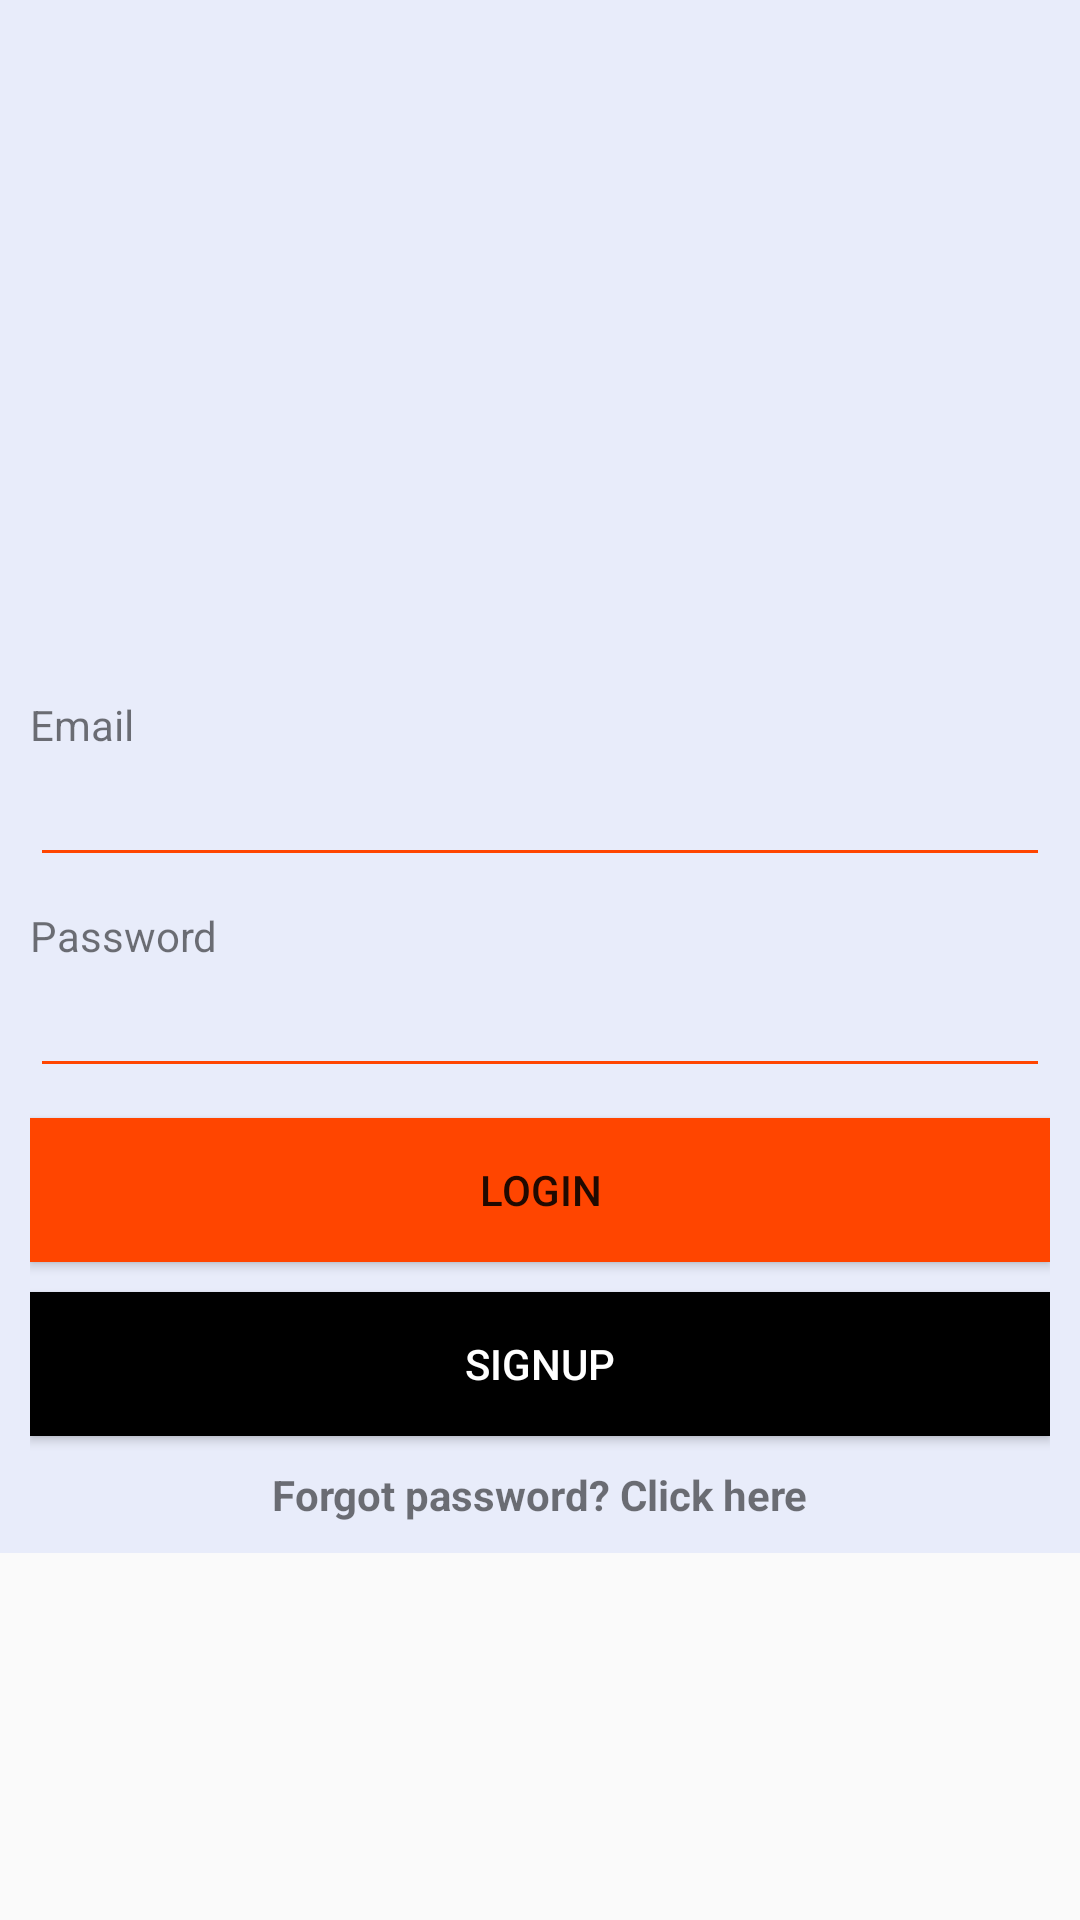

The Android layout XML behind this screen, and the referenced resources:
<!-- AndroidManifest.xml: application theme AppTheme -->
<!-- res/layout/activity_login.xml -->
<ScrollView
    android:layout_height="wrap_content"
    android:layout_width="fill_parent"
    xmlns:android="http://schemas.android.com/apk/res/android">
<LinearLayout xmlns:android="http://schemas.android.com/apk/res/android"
    xmlns:tools="http://schemas.android.com/tools"
    android:layout_width="match_parent"
    android:padding="10dp"
    android:orientation="vertical"
    android:layout_height="match_parent"
    android:background="@color/view_background">

    <ImageView
        android:layout_width="222dp"
        android:layout_height="222dp"
        android:layout_gravity="center"
        android:background="@drawable/logo"/>


    <TextView
        android:text="Email"
        android:layout_width="wrap_content"
        android:layout_height="wrap_content" />

    <EditText
        android:id="@+id/etEmail"
        android:layout_width="match_parent"
        android:layout_marginBottom="10dp"
        android:layout_height="wrap_content"
        android:inputType="textEmailAddress"
        android:backgroundTint="@color/colorAccent"/>

    <TextView
        android:text="Password"
        android:layout_width="wrap_content"
        android:layout_height="wrap_content" />

    <EditText
        android:id="@+id/etPassword"
        android:layout_width="match_parent"
        android:inputType="textPassword"
        android:layout_marginBottom="10dp"
        android:layout_height="wrap_content"
        android:backgroundTint="@color/colorAccent"/>


        <Button
            android:id="@+id/bLogin"
            android:background="@color/colorAccent"
            android:shadowColor="@color/colorPrimary"
            android:layout_width="match_parent"
            android:layout_marginBottom="10dp"
            android:layout_height="wrap_content"
            android:text="Login" />

        <Button
            android:id="@+id/etRegisterLink"
            android:background="@color/colorPrimaryDark"
            android:shadowColor="@color/colorAccent"
            android:textColor="@color/white"
            android:layout_width="match_parent"
            android:layout_marginBottom="10dp"
            android:layout_height="wrap_content"
            android:text="SignUp" />

    <TextView
        android:id="@+id/etResetLink"
        android:layout_width="wrap_content"
        android:layout_height="wrap_content"
        android:layout_gravity="center_horizontal"
        android:text="Forgot password? Click here"
        android:textStyle="bold" />

</LinearLayout>
</ScrollView>
<!-- resources referenced by this layout -->
<resources>
  <color name="colorAccent">#FF4500</color>
  <color name="colorPrimary">#000000</color>
  <color name="colorPrimaryDark">#000000</color>
  <color name="view_background">#e8ecfa</color>
  <color name="white">#FFFFFF</color>
  <style name="AppTheme" parent="Theme.AppCompat.Light.DarkActionBar">
          
          <item name="colorPrimary">@color/colorPrimary</item>
          <item name="colorPrimaryDark">@color/colorPrimaryDark</item>
          <item name="colorAccent">@color/colorAccent</item>
          <item name="android:textColorSecondary">@android:color/white</item>
          <item name="actionBarStyle">@style/AppBarOverlay</item>
      </style>
  <style name="AppBarOverlay" parent="Widget.AppCompat.Light.ActionBar.Solid">
          <item name="elevation">0dp</item>
      </style>
</resources>
